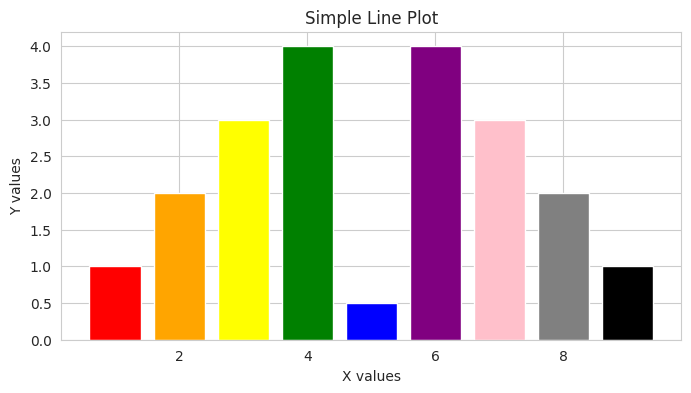
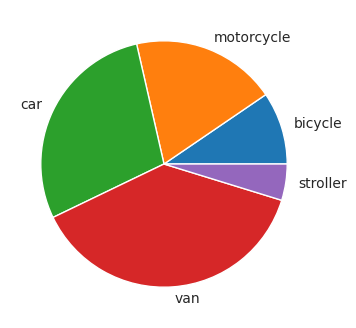
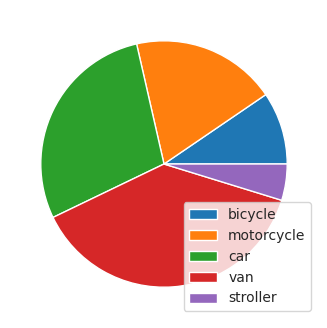

Generate these figures, in order, with matplotlib:
import numpy as np
import pandas as pd
from pandas import Series, DataFrame

import matplotlib.pyplot as plt
from pylab import rcParams
import seaborn as sns

rcParams['figure.figsize'] = 8,4
sns.set_style('whitegrid')


x = range(1, 10)
y = [1,2,3,4,0.5,4,3,2,1]

colors = ["red", "orange", "yellow", "green", "blue", "purple", "pink", "gray", "black"]
plt.bar(x, y, color=colors)
plt.title("Simple Line Plot")
plt.xlabel("X values")
plt.ylabel("Y values")

plt.show()

z = [1,2,3,4,0.5]
veh_type = ['bicycle', 'motorcycle', 'car', 'van', 'stroller']
plt.pie(z, labels=veh_type)
plt.show()

plt.pie(z)
plt.legend(veh_type, loc='best')
plt.show()
